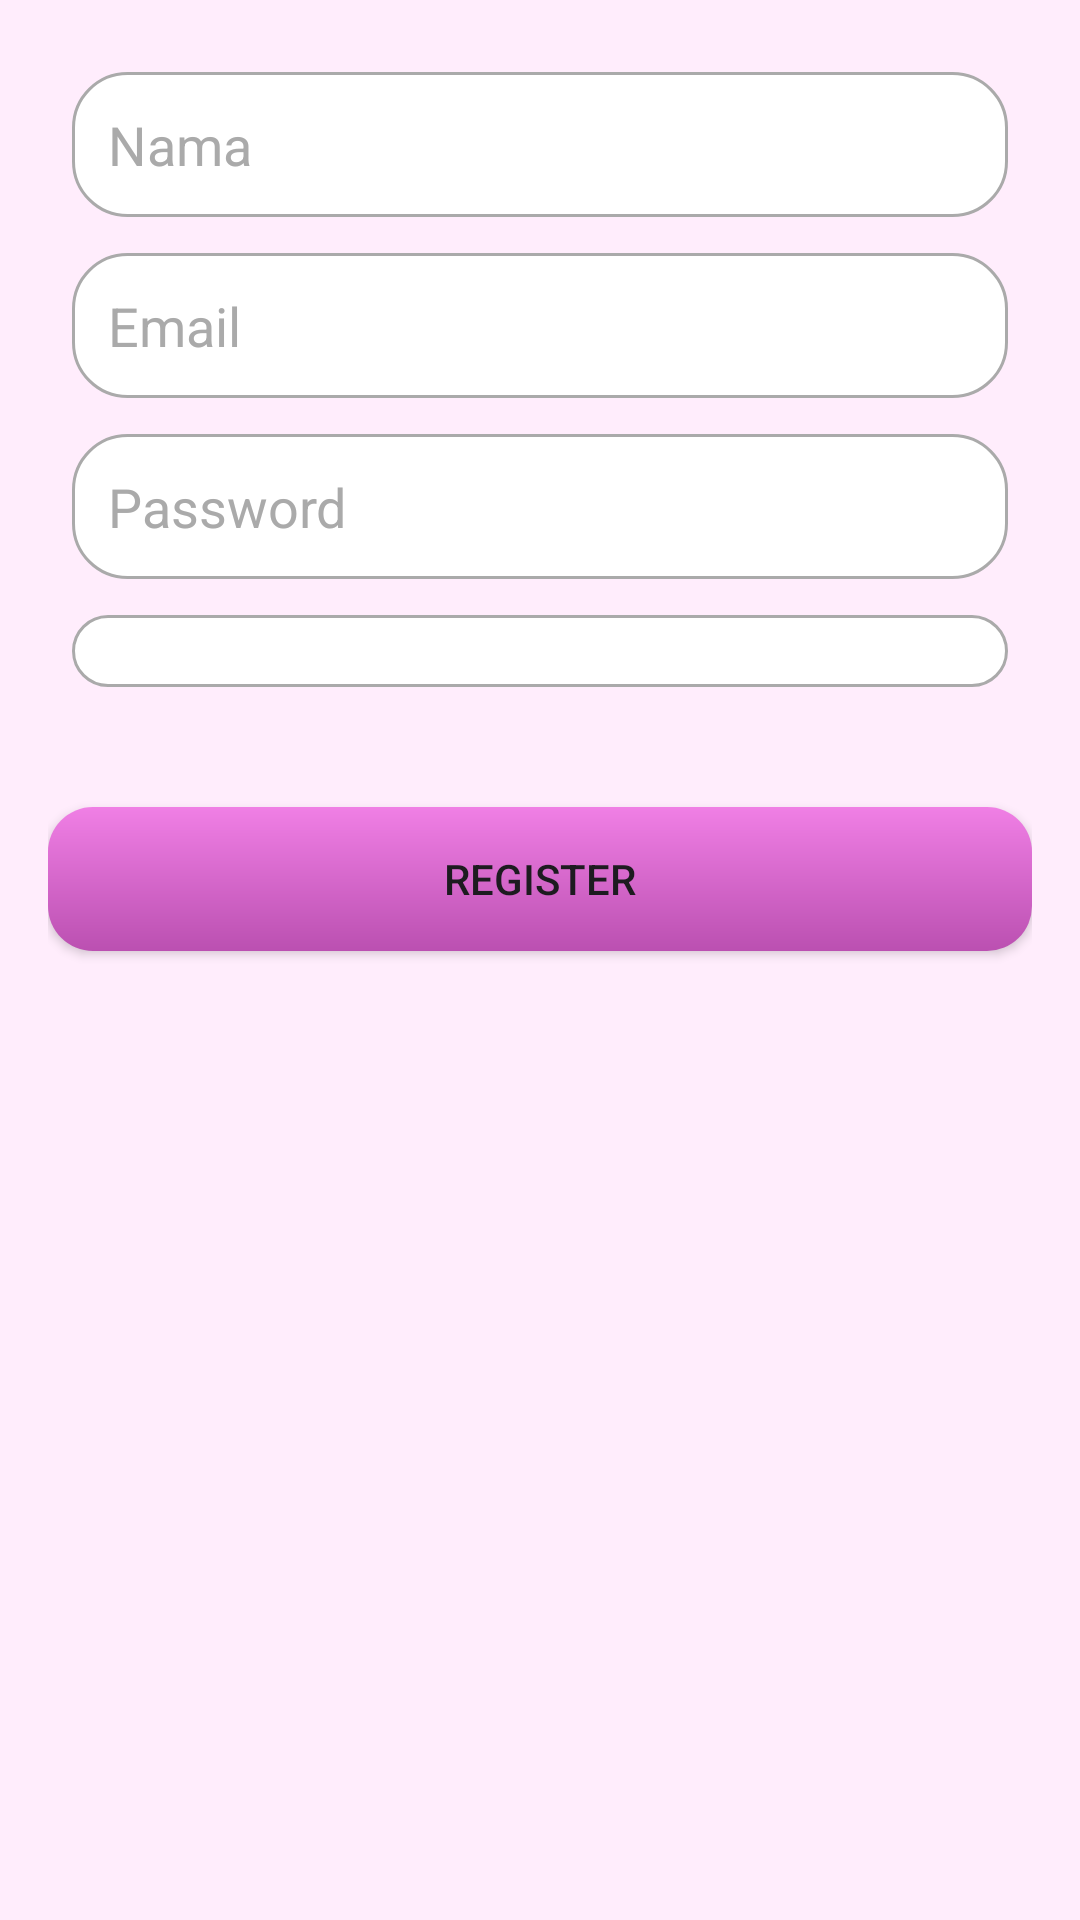

The Android layout XML behind this screen, and the referenced resources:
<!-- AndroidManifest.xml: application theme Theme.Backofficeproject -->
<!-- res/layout/activity_register.xml -->
<LinearLayout xmlns:android="http://schemas.android.com/apk/res/android"
    android:layout_width="match_parent"
    android:layout_height="match_parent"
    android:orientation="vertical"
    android:padding="16dp"
    android:background="@color/pink">

    
    <LinearLayout
        android:orientation="vertical"
        android:layout_width="match_parent"
        android:layout_height="wrap_content"
        android:padding="8dp">

        
        <EditText
            android:id="@+id/etName"
            android:layout_width="match_parent"
            android:layout_height="wrap_content"
            android:hint="Nama"
            android:inputType="textPersonName"
            android:background="@drawable/rounded_background"
            android:padding="12dp"
            android:textColor="@android:color/black"
            android:textColorHint="@android:color/darker_gray"
            android:layout_marginBottom="12dp" />

        
        <EditText
            android:id="@+id/etEmail"
            android:layout_width="match_parent"
            android:layout_height="wrap_content"
            android:hint="Email"
            android:inputType="textEmailAddress"
            android:background="@drawable/rounded_background"
            android:padding="12dp"
            android:textColor="@android:color/black"
            android:textColorHint="@android:color/darker_gray"
            android:layout_marginBottom="12dp" />

        
        <EditText
            android:id="@+id/etPassword"
            android:layout_width="match_parent"
            android:layout_height="wrap_content"
            android:hint="Password"
            android:inputType="textPassword"
            android:background="@drawable/rounded_background"
            android:padding="12dp"
            android:textColor="@android:color/black"
            android:textColorHint="@android:color/darker_gray"
            android:layout_marginBottom="12dp" />

        
        <Spinner
            android:id="@+id/roleSpinner"
            android:layout_width="match_parent"
            android:layout_height="wrap_content"
            android:background="@drawable/rounded_background"
            android:padding="12dp"
            android:textColor="@android:color/black"
            android:layout_marginBottom="16dp" />
    </LinearLayout>

    
    <Button
        android:id="@+id/btnRegister"
        android:layout_width="match_parent"
        android:layout_height="wrap_content"
        android:text="Register"
        android:background="@drawable/gradiant_button"
        android:layout_marginTop="16dp"
        />

</LinearLayout>
<!-- resources referenced by this layout -->
<resources>
  <color name="pink">#FFEDFC</color>
  <!-- drawable gradiant_button (drawable) -->
  <?xml version="1.0" encoding="utf-8"?>
  <shape xmlns:android="http://schemas.android.com/apk/res/android">
      <gradient
          android:startColor="#F07FE5"
          android:endColor="#BB50B1"
          android:angle="270"/>
      <corners android:radius="15dp"/>
  </shape>
  <!-- drawable rounded_background (drawable) -->
  <shape xmlns:android="http://schemas.android.com/apk/res/android">
      <solid android:color="@android:color/white" />
      <corners android:radius="18dp" />
      <stroke
          android:width="1dp"
          android:color="@android:color/darker_gray" />
  </shape>
  <style name="Theme.Backofficeproject" parent="Base.Theme.Backofficeproject" />
  <style name="Base.Theme.Backofficeproject" parent="Theme.Material3.DayNight.NoActionBar">
          
          
      </style>
</resources>
